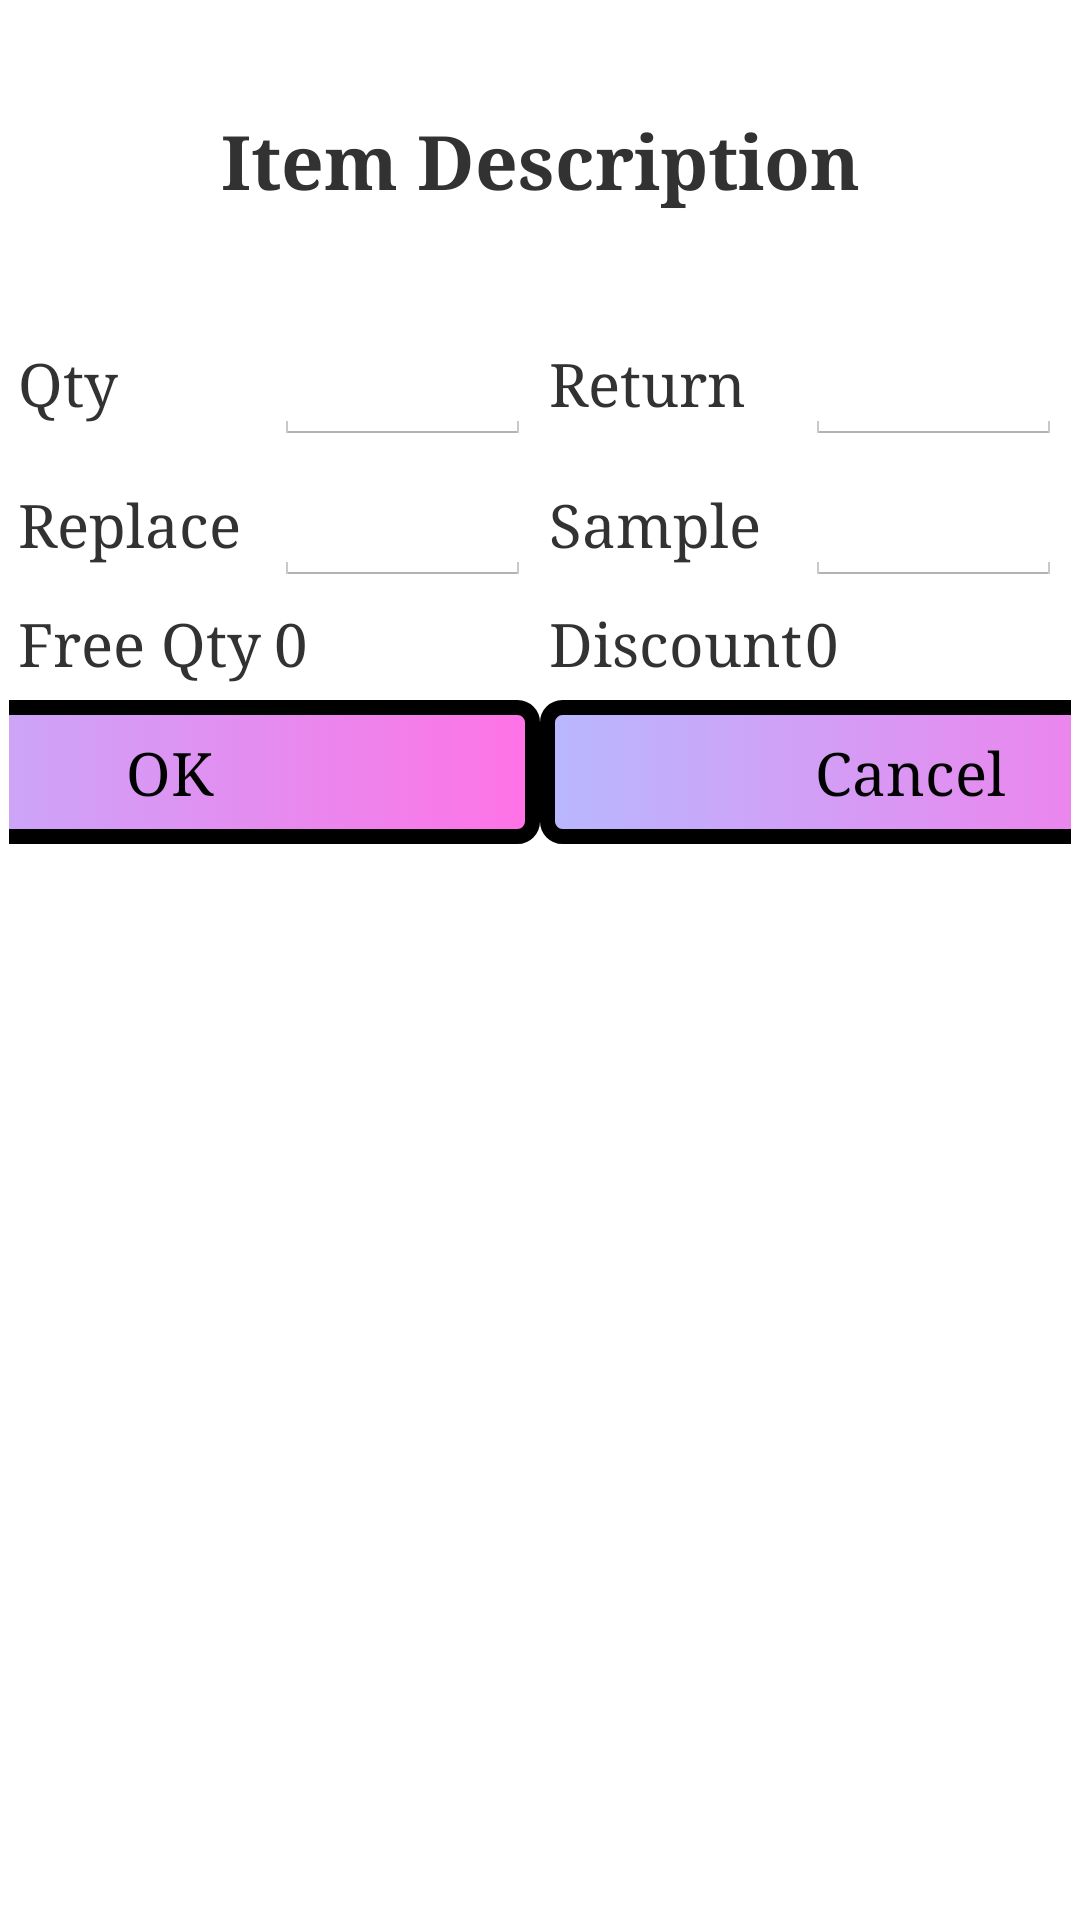

Android layout source for this screen:
<!-- AndroidManifest.xml: application theme android:Theme.Holo.Light -->
<!-- res/layout/quantity_insert_page.xml -->
<?xml version="1.0" encoding="utf-8"?>
<LinearLayout xmlns:android="http://schemas.android.com/apk/res/android"
              android:orientation="vertical"
              android:weightSum="5"
              android:padding="3dp"
              android:layout_width="match_parent"
              android:layout_height="wrap_content">
    <TextView
            android:layout_width="fill_parent"
            android:layout_height="0dp"
            android:textSize="25dp"
            android:layout_weight="1"
            android:padding="3dp"
            android:text="Item Description"
            android:id="@+id/txtItemDescription"
            android:gravity="center" android:typeface="serif" android:textStyle="bold"/>
    <LinearLayout android:layout_width="match_parent" android:layout_height="wrap_content" android:weightSum="2" android:orientation="horizontal">
        <LinearLayout
                android:layout_width="0dp"
                android:layout_height="match_parent"
                android:weightSum="2"
                android:layout_weight="1"
                android:padding="3dp"
                android:orientation="horizontal">
            <TextView
                    android:layout_width="0dp"
                    android:layout_height="match_parent"
                    android:layout_weight="1"
                    android:textSize="20dp"
                    android:text="Qty" android:gravity="center_vertical" android:typeface="serif"/>
            <EditText
                    android:layout_width="0dp"
                    android:layout_weight="1"
                    android:layout_height="match_parent"
                    android:textSize="20dp" android:id="@+id/inputRequestedQuantity" android:inputType="number" android:typeface="serif"/>
        </LinearLayout>
        <LinearLayout
                android:layout_width="0dp"
                android:layout_height="match_parent"
                android:weightSum="2"
                android:layout_weight="1"
                android:padding="3dp"
                android:orientation="horizontal">
            <TextView
                    android:layout_width="0dp"
                    android:layout_height="match_parent"
                    android:layout_weight="1"
                    android:textSize="20dp"
                    android:text="Return" android:gravity="center_vertical" android:typeface="serif"/>
            <EditText
                    android:layout_width="0dp"
                    android:layout_weight="1"
                    android:layout_height="match_parent"
                    android:textSize="20dp" android:id="@+id/inputReturnQuantity" android:inputType="number" android:typeface="serif"/>
        </LinearLayout>
    </LinearLayout>
    <LinearLayout android:layout_width="match_parent" android:layout_height="wrap_content" android:weightSum="2" android:orientation="horizontal">
        <LinearLayout
                android:layout_width="0dp"
                android:layout_height="match_parent"
                android:weightSum="2"
                android:layout_weight="1"
                android:padding="3dp"
                android:orientation="horizontal">
            <TextView
                    android:layout_width="0dp"
                    android:layout_height="match_parent"
                    android:layout_weight="1"
                    android:textSize="20dp"
                    android:text="Replace" android:gravity="center_vertical" android:typeface="serif"/>
            <EditText
                    android:layout_width="0dp"
                    android:layout_weight="1"
                    android:layout_height="match_parent"
                    android:textSize="20dp" android:id="@+id/inputReplaceQuantity" android:inputType="number" android:typeface="serif"/>
        </LinearLayout>
        <LinearLayout
                android:layout_width="0dp"
                android:layout_height="match_parent"
                android:weightSum="2"
                android:layout_weight="1"
                android:padding="3dp"
                android:orientation="horizontal">
            <TextView
                    android:layout_width="0dp"
                    android:layout_height="match_parent"
                    android:layout_weight="1"
                    android:textSize="20dp"
                    android:text="Sample" android:gravity="center_vertical" android:typeface="serif"/>
            <EditText
                    android:layout_width="0dp"
                    android:layout_weight="1"
                    android:layout_height="match_parent"
                    android:textSize="20dp" android:id="@+id/inputSampleQuantity" android:inputType="number" android:typeface="serif"/>
        </LinearLayout>
    </LinearLayout>
    <LinearLayout android:layout_width="match_parent" android:layout_height="wrap_content" android:weightSum="2" android:orientation="horizontal">
        <LinearLayout
                android:layout_width="0dp"
                android:layout_height="match_parent"
                android:padding="3dp"
                android:layout_weight="1"
                android:weightSum="2"
                android:orientation="horizontal">
            <TextView
                    android:layout_width="0dp"
                    android:layout_height="match_parent"
                    android:layout_weight="1"
                    android:textSize="20dp"
                    android:text="Free Qty" android:gravity="center_vertical" android:typeface="serif"/>
            <TextView
                    android:layout_width="0dp"
                    android:layout_height="match_parent"
                    android:layout_weight="1"
                    android:textSize="20dp"
                    android:text="0" android:id="@+id/txtFreeQuantity" android:gravity="center_vertical" android:typeface="serif"/>
        </LinearLayout>
        <LinearLayout
                android:layout_width="0dp"
                android:layout_height="match_parent"
                android:layout_weight="1"
                android:weightSum="2"
                android:padding="3dp"
                android:orientation="horizontal">
            <TextView
                    android:layout_width="0dp"
                    android:layout_height="match_parent"
                    android:layout_weight="1"
                    android:textSize="20dp"
                    android:text="Discount" android:gravity="center_vertical" android:typeface="serif"/>
            <TextView
                    android:layout_width="0dp"
                    android:layout_height="match_parent"
                    android:layout_weight="1"
                    android:textSize="20dp"
                    android:text="0" android:id="@+id/txtDiscount" android:gravity="center_vertical" android:typeface="serif"/>
        </LinearLayout>
    </LinearLayout>


    <LinearLayout
            android:layout_width="500dp"
            android:layout_height="0dp"
            android:weightSum="2"
            android:layout_weight="1"
            android:padding="3dp"
            android:orientation="horizontal" android:layout_gravity="center_horizontal">
        <Button
                android:layout_width="0dp"
                android:layout_height="wrap_content"
                android:id="@+id/btnOk"
                android:textSize="20dp"
                android:text="OK"
                android:layout_weight="1" android:background="@drawable/rounded_button" android:typeface="serif"/>
        <Button
                android:layout_width="0dp"
                android:layout_height="wrap_content"
                android:id="@+id/btnCancel"
                android:textSize="20dp"
                android:text="Cancel"
                android:layout_weight="1" android:background="@drawable/rounded_button" android:typeface="serif"/>
    </LinearLayout>
</LinearLayout>
<!-- resources referenced by this layout -->
<resources>
  <!-- drawable rounded_button (drawable) -->
  <?xml version="1.0" encoding="utf-8"?>
  <selector xmlns:android="http://schemas.android.com/apk/res/android">
      <item android:state_pressed="false">
          <shape>
              <gradient android:startColor="#ffb8b8ff" android:endColor="#ffff72e6"/>
              <corners android:radius="5dp"/>
              <stroke android:width="5dp"/>
              <padding android:left="5dp" android:top="5dp" android:right="5dp" android:bottom="5dp"/>
          </shape>
      </item>
      <item android:state_pressed="true">
          <shape>
              <gradient android:startColor="#ffa59dff" android:endColor="#ffff58e3"/>
              <corners android:radius="5dp"/>
              <stroke android:width="5dp"/>
              <padding android:left="5dp" android:top="5dp" android:right="5dp" android:bottom="5dp"/>
          </shape>
      </item>
  </selector>
</resources>
